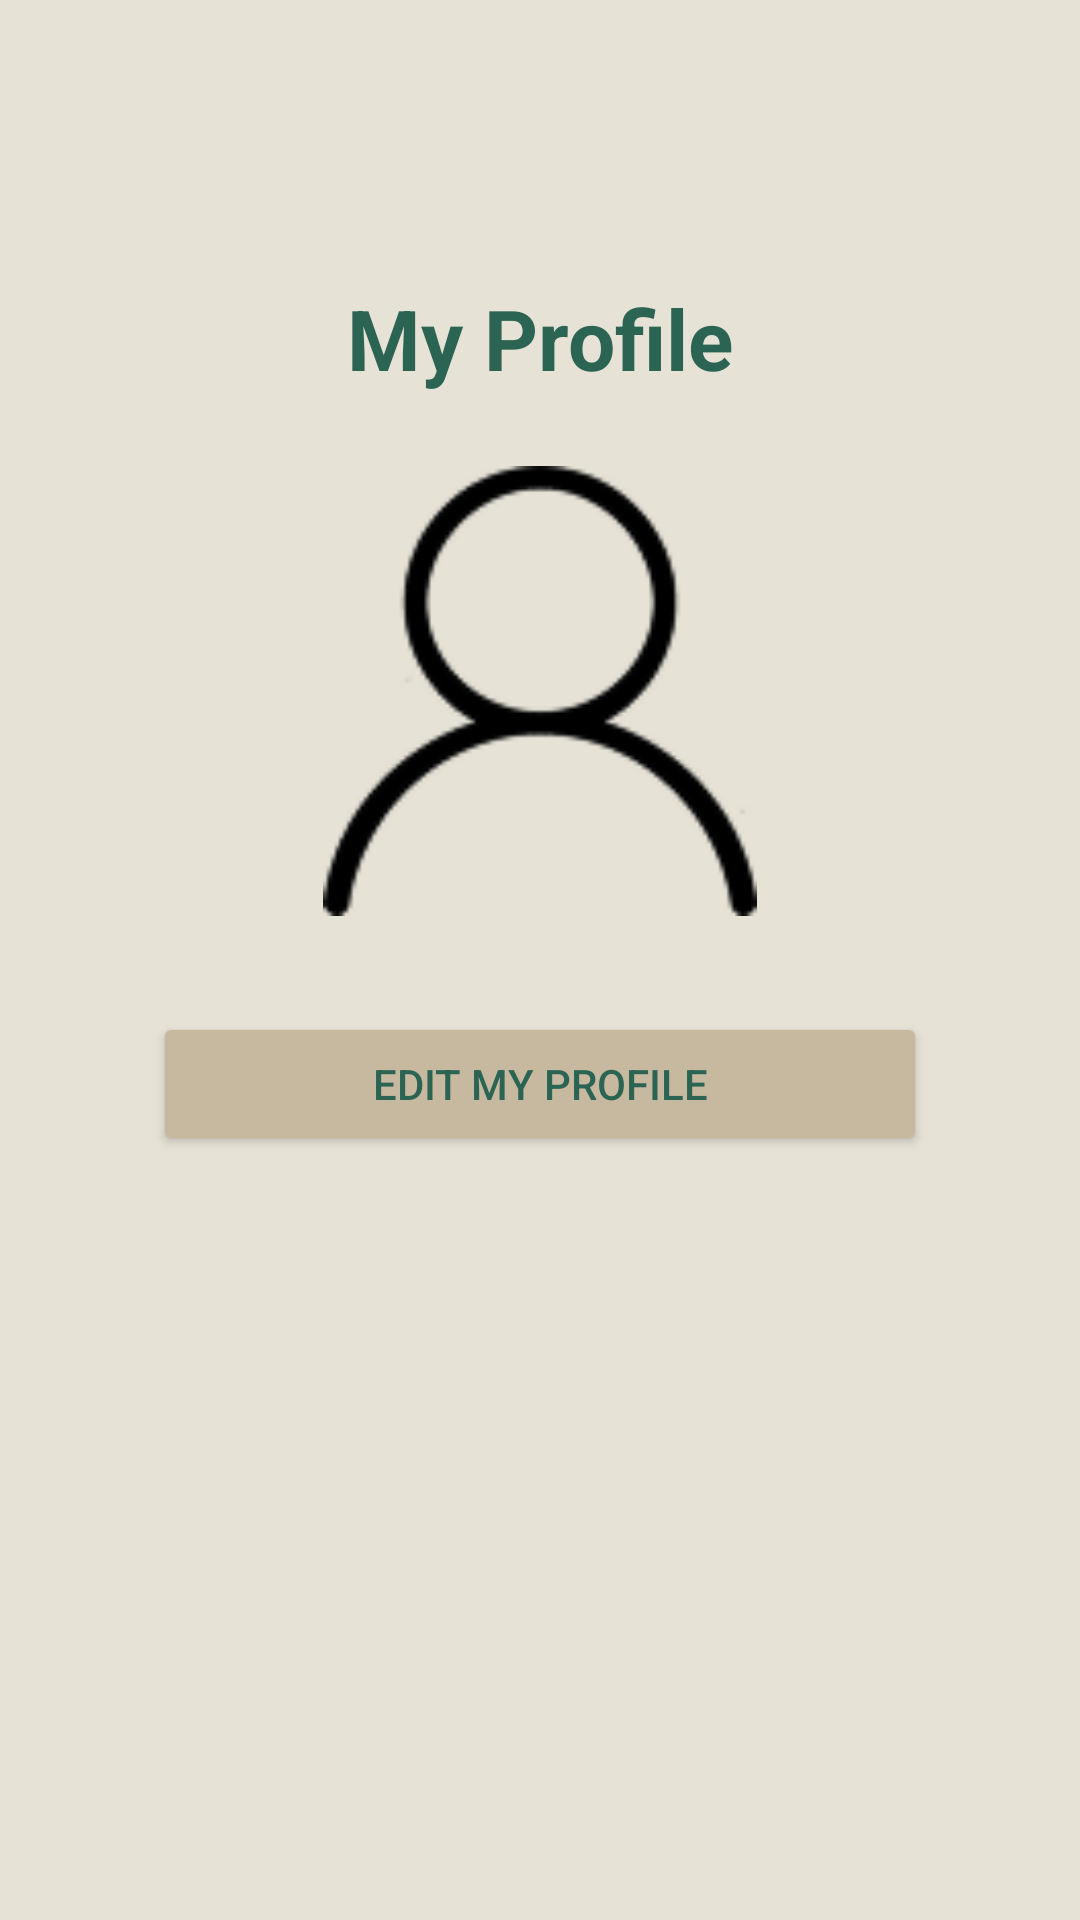

Write the Android layout XML for this screen, with the resource values it uses.
<!-- AndroidManifest.xml: application theme Theme.BudgetingBestie -->
<!-- res/layout/activity_profile.xml -->
<?xml version="1.0" encoding="utf-8"?>
<ScrollView xmlns:android="http://schemas.android.com/apk/res/android"
    xmlns:app="http://schemas.android.com/apk/res-auto"
    android:layout_width="match_parent"
    android:layout_height="match_parent"
    android:background="#E6E2D6">

    <LinearLayout
        android:layout_width="match_parent"
        android:layout_height="wrap_content"
        android:orientation="vertical"
        android:padding="24dp"
        android:gravity="center_horizontal">

        
        <TextView
            android:id="@+id/tvProfile"
            android:layout_width="wrap_content"
            android:layout_height="wrap_content"
            android:text="My Profile"
            android:textColor="#2C6453"
            android:textSize="28sp"
            android:textStyle="bold"
            android:layout_marginTop="70dp"
            android:layout_marginBottom="24dp" />

        
        <ImageView
            android:id="@+id/imgProfile"
            android:layout_width="150dp"
            android:layout_height="150dp"
            android:src="@drawable/profile"
            android:layout_marginBottom="32dp" />

        
        <Button
            android:id="@+id/btnEdit"
            android:layout_width="258dp"
            android:layout_height="wrap_content"
            android:layout_marginBottom="16dp"
            android:backgroundTint="#C7B99F"
            android:text="Edit My Profile"
            android:textColor="#2C6453" />

    </LinearLayout>
</ScrollView>
<!-- resources referenced by this layout -->
<resources>
  <!-- drawable profile: png bitmap (drawable, 4954 bytes) -->
  <style name="Theme.BudgetingBestie" parent="Base.Theme.BudgetingBestie" />
  <style name="Base.Theme.BudgetingBestie" parent="Theme.Material3.DayNight.NoActionBar">
          
          
      </style>
</resources>
